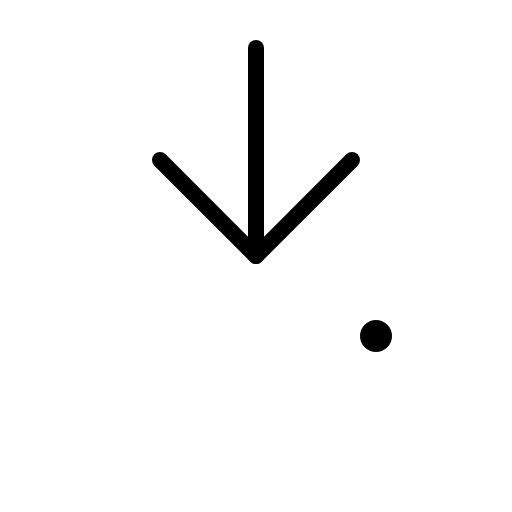
t = 0.00 s
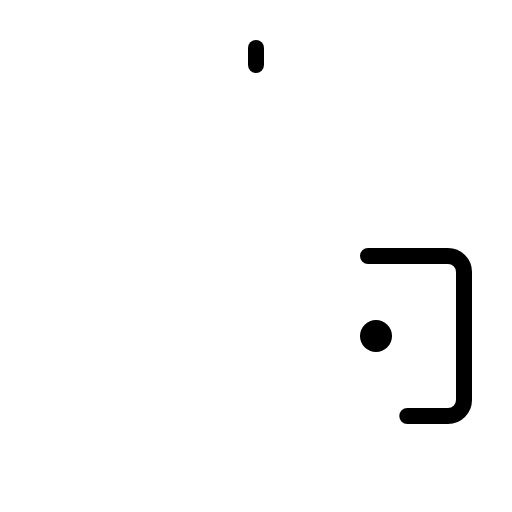
t = 0.60 s
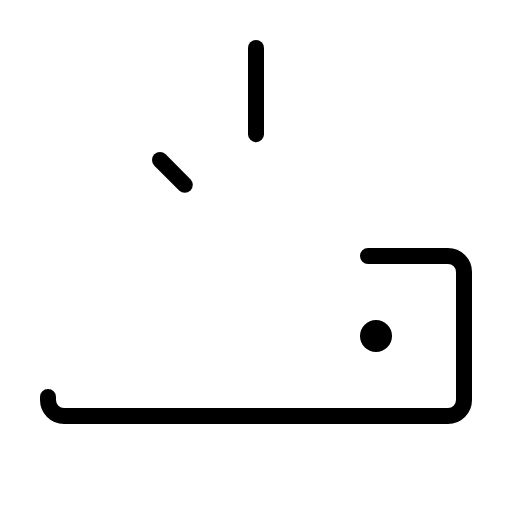
t = 0.98 s
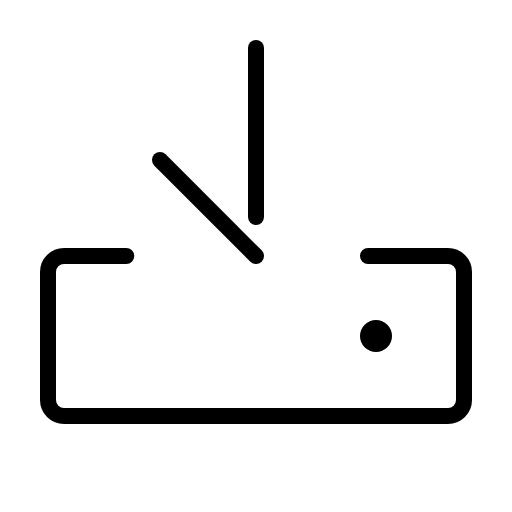
t = 1.35 s
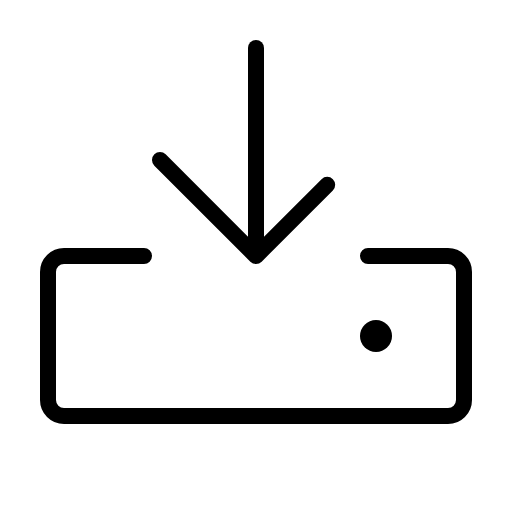
t = 1.73 s
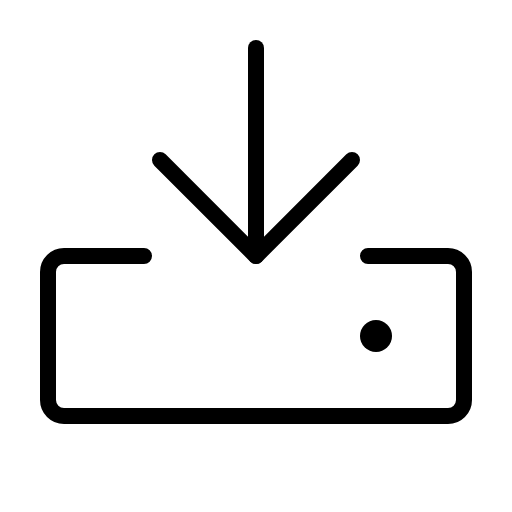
t = 2.10 s

The animated SVG that drew these frames (rendered in a browser with its animation timeline set to each time). Animation: 1 CSS @keyframes rule; one cycle of 2.10 s.

<svg xmlns="http://www.w3.org/2000/svg" viewBox="0 0 256 256">
  <style>
    .draw-line {
      stroke-dasharray: 1;
      stroke-dashoffset: 0;
    }
    svg:hover .draw-line {
      animation: phosphor-draw-in 1.5s ease-in-out forwards;
    }
    @keyframes phosphor-draw-in {
      from { stroke-dashoffset: 1; }
      to { stroke-dashoffset: 0; }
    }
  </style><rect width="256" height="256" fill="none"/><path d="M184,128h40a8,8,0,0,1,8,8v64a8,8,0,0,1-8,8H32a8,8,0,0,1-8-8V136a8,8,0,0,1,8-8H72" fill="none" stroke="currentColor" stroke-linecap="round" stroke-linejoin="round" stroke-width="8" class="draw-line" pathLength="1" style="animation-delay: 0s"/><line x1="128" y1="24" x2="128" y2="128" fill="none" stroke="currentColor" stroke-linecap="round" stroke-linejoin="round" stroke-width="8" class="draw-line" pathLength="1" style="animation-delay: 0.3s"/><polyline points="80 80 128 128 176 80" fill="none" stroke="currentColor" stroke-linecap="round" stroke-linejoin="round" stroke-width="8" class="draw-line" pathLength="1" style="animation-delay: 0.6s"/><circle cx="188" cy="168" r="8"/></svg>
